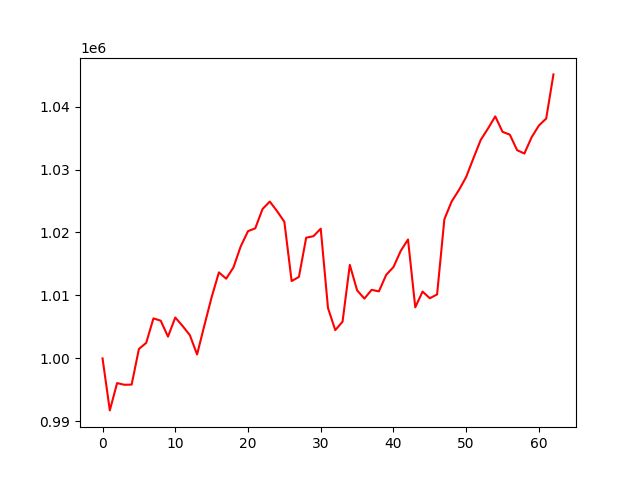

Source data for this figure (header and first rows):
, 0
0, 1000000
1, 991738
2, 996076
3, 995808
4, 995833
5, 1001495
6, 1002458
7, 1006352
8, 1005983
9, 1003454
10, 1006491
11, 1005158
12, 1003699
13, 1000622
14, 1005234
15, 1009723
16, 1013658
17, 1012655
18, 1014448
19, 1017797
20, 1020203
21, 1020657
22, 1023726
23, 1024904
24, 1023382
25, 1021697
26, 1012281
27, 1012939
28, 1019167
29, 1019410
30, 1020600
31, 1007990
32, 1004484
33, 1005829
34, 1014851
35, 1010813
36, 1009493
37, 1010885
38, 1010643
39, 1013263
40, 1014508
41, 1017069
42, 1018884
43, 1008109
44, 1010608
45, 1009556
46, 1010155
47, 1022095
48, 1024924
49, 1026733
50, 1028817
51, 1031800
52, 1034698
53, 1036513
54, 1038436
55, 1035981
56, 1035538
57, 1033077
58, 1032535
59, 1035129
... 3 more rows
